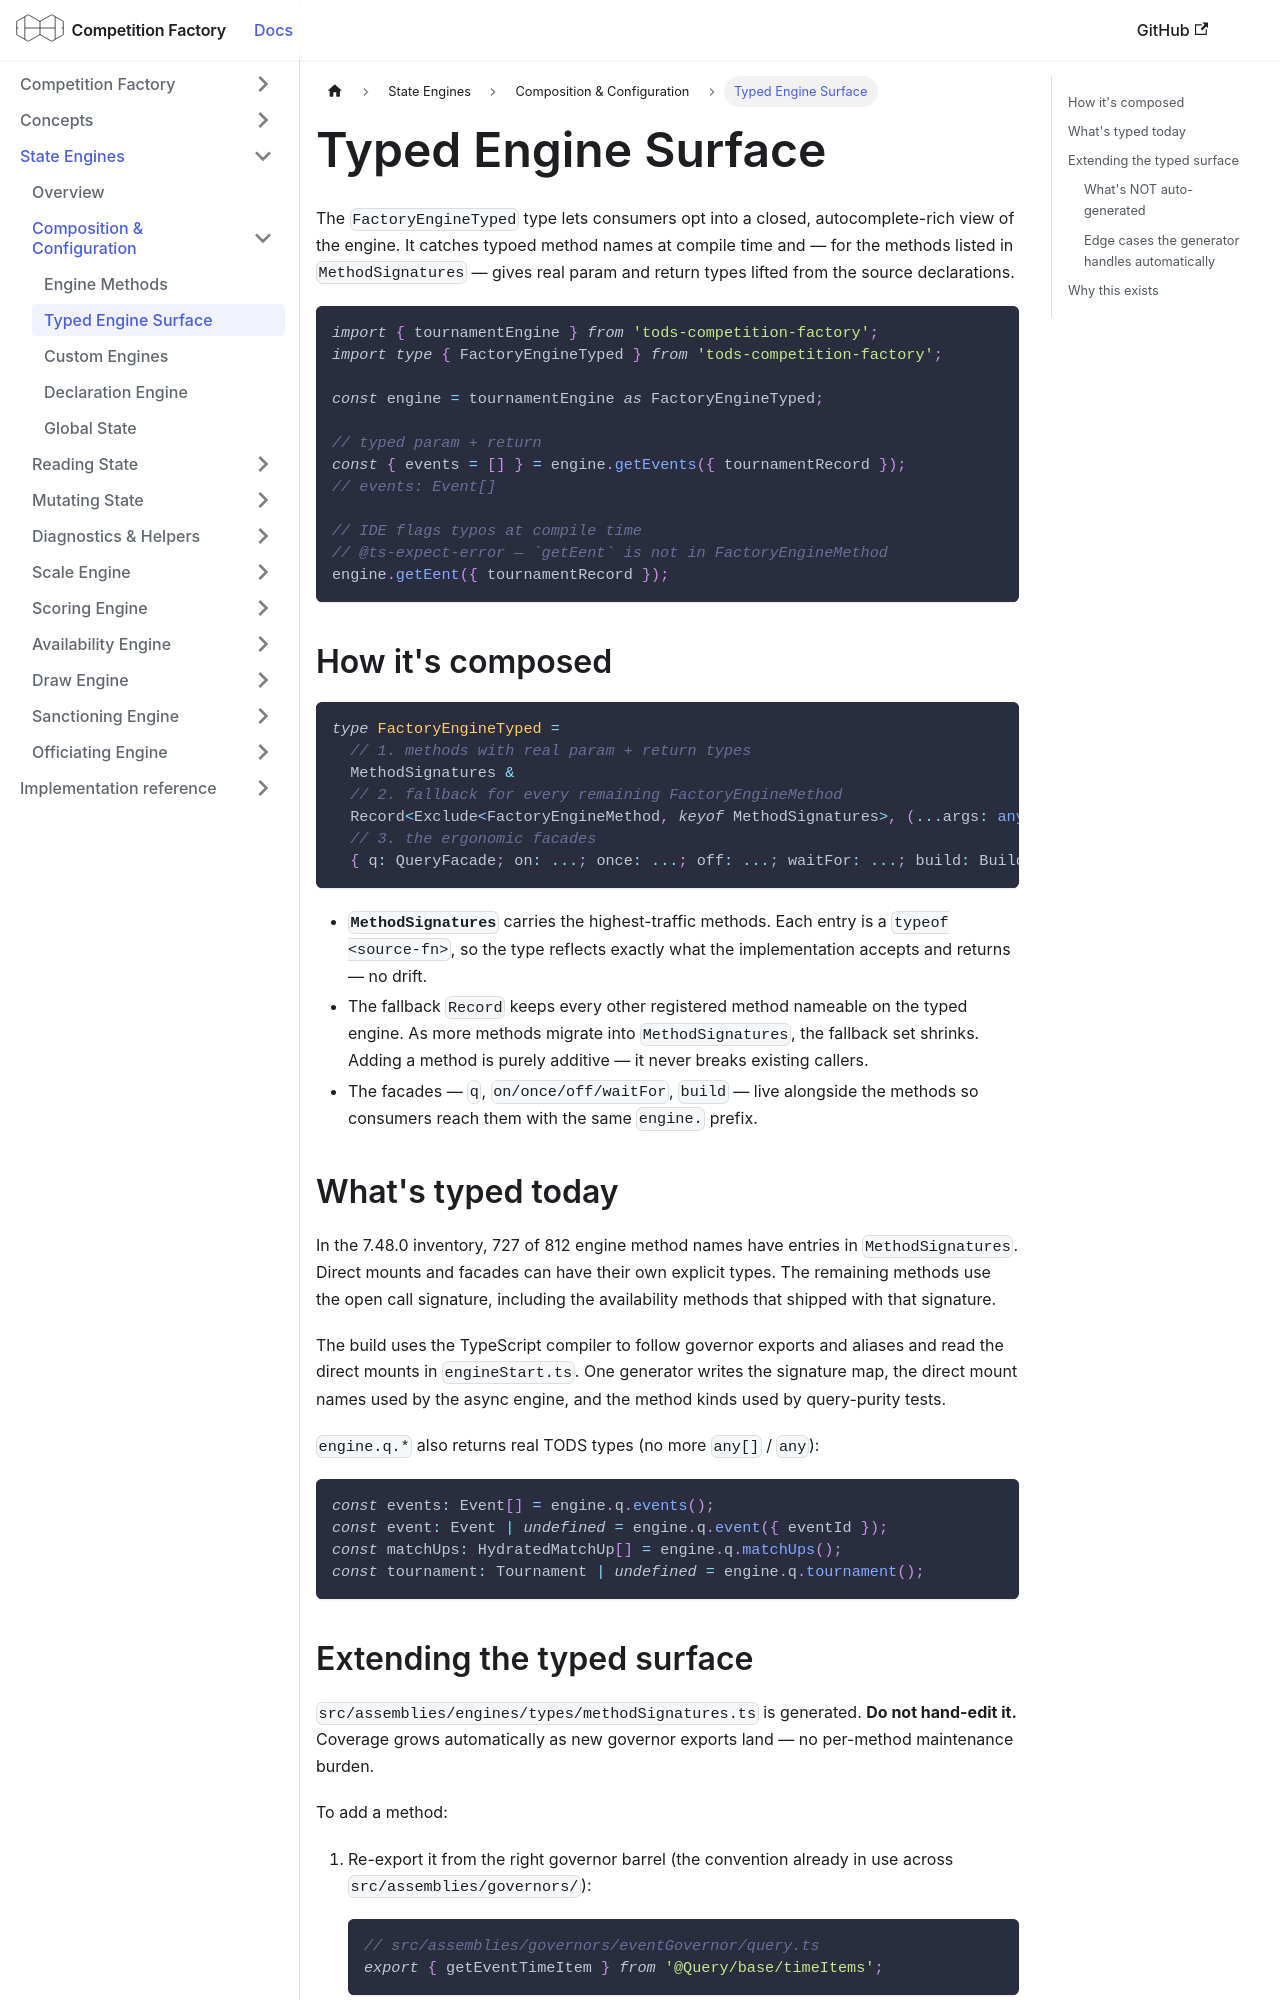

repository: CourtHive/competition-factory · page: docs/engines/typed-engine/index.html · generator: docusaurus

---
title: Typed Engine Surface
---

The `FactoryEngineTyped` type lets consumers opt into a closed, autocomplete-rich view of the engine. It catches typoed method names at compile time and — for the methods listed in `MethodSignatures` — gives real param and return types lifted from the source declarations.

<!-- doc-methods:ignore — a deliberate typo the type system rejects -->

```ts
import { tournamentEngine } from 'tods-competition-factory';
import type { FactoryEngineTyped } from 'tods-competition-factory';

const engine = tournamentEngine as FactoryEngineTyped;

// typed param + return
const { events = [] } = engine.getEvents({ tournamentRecord });
// events: Event[]

// IDE flags typos at compile time
// @ts-expect-error — `getEent` is not in FactoryEngineMethod
engine.getEent({ tournamentRecord });
```

## How it's composed

```ts
type FactoryEngineTyped =
  // 1. methods with real param + return types
  MethodSignatures &
  // 2. fallback for every remaining FactoryEngineMethod
  Record<Exclude<FactoryEngineMethod, keyof MethodSignatures>, (...args: any[]) => any> &
  // 3. the ergonomic facades
  { q: QueryFacade; on: ...; once: ...; off: ...; waitFor: ...; build: BuildFacade };
```

- **`MethodSignatures`** carries the highest-traffic methods. Each entry is a `typeof <source-fn>`, so the type reflects exactly what the implementation accepts and returns — no drift.
- The fallback `Record` keeps every other registered method nameable on the typed engine. As more methods migrate into `MethodSignatures`, the fallback set shrinks. Adding a method is purely additive — it never breaks existing callers.
- The facades — `q`, `on/once/off/waitFor`, `build` — live alongside the methods so consumers reach them with the same `engine.` prefix.

## What's typed today

In the 7.48.0 inventory, 727 of 812 engine method names have entries in `MethodSignatures`. Direct mounts and facades can have their own explicit types. The remaining methods use the open call signature, including the availability methods that shipped with that signature.

The build uses the TypeScript compiler to follow governor exports and aliases and read the direct mounts in `engineStart.ts`. One generator writes the signature map, the direct mount names used by the async engine, and the method kinds used by query-purity tests.

`engine.q.*` also returns real TODS types (no more `any[]` / `any`):

```ts
const events: Event[] = engine.q.events();
const event: Event | undefined = engine.q.event({ eventId });
const matchUps: HydratedMatchUp[] = engine.q.matchUps();
const tournament: Tournament | undefined = engine.q.tournament();
```
